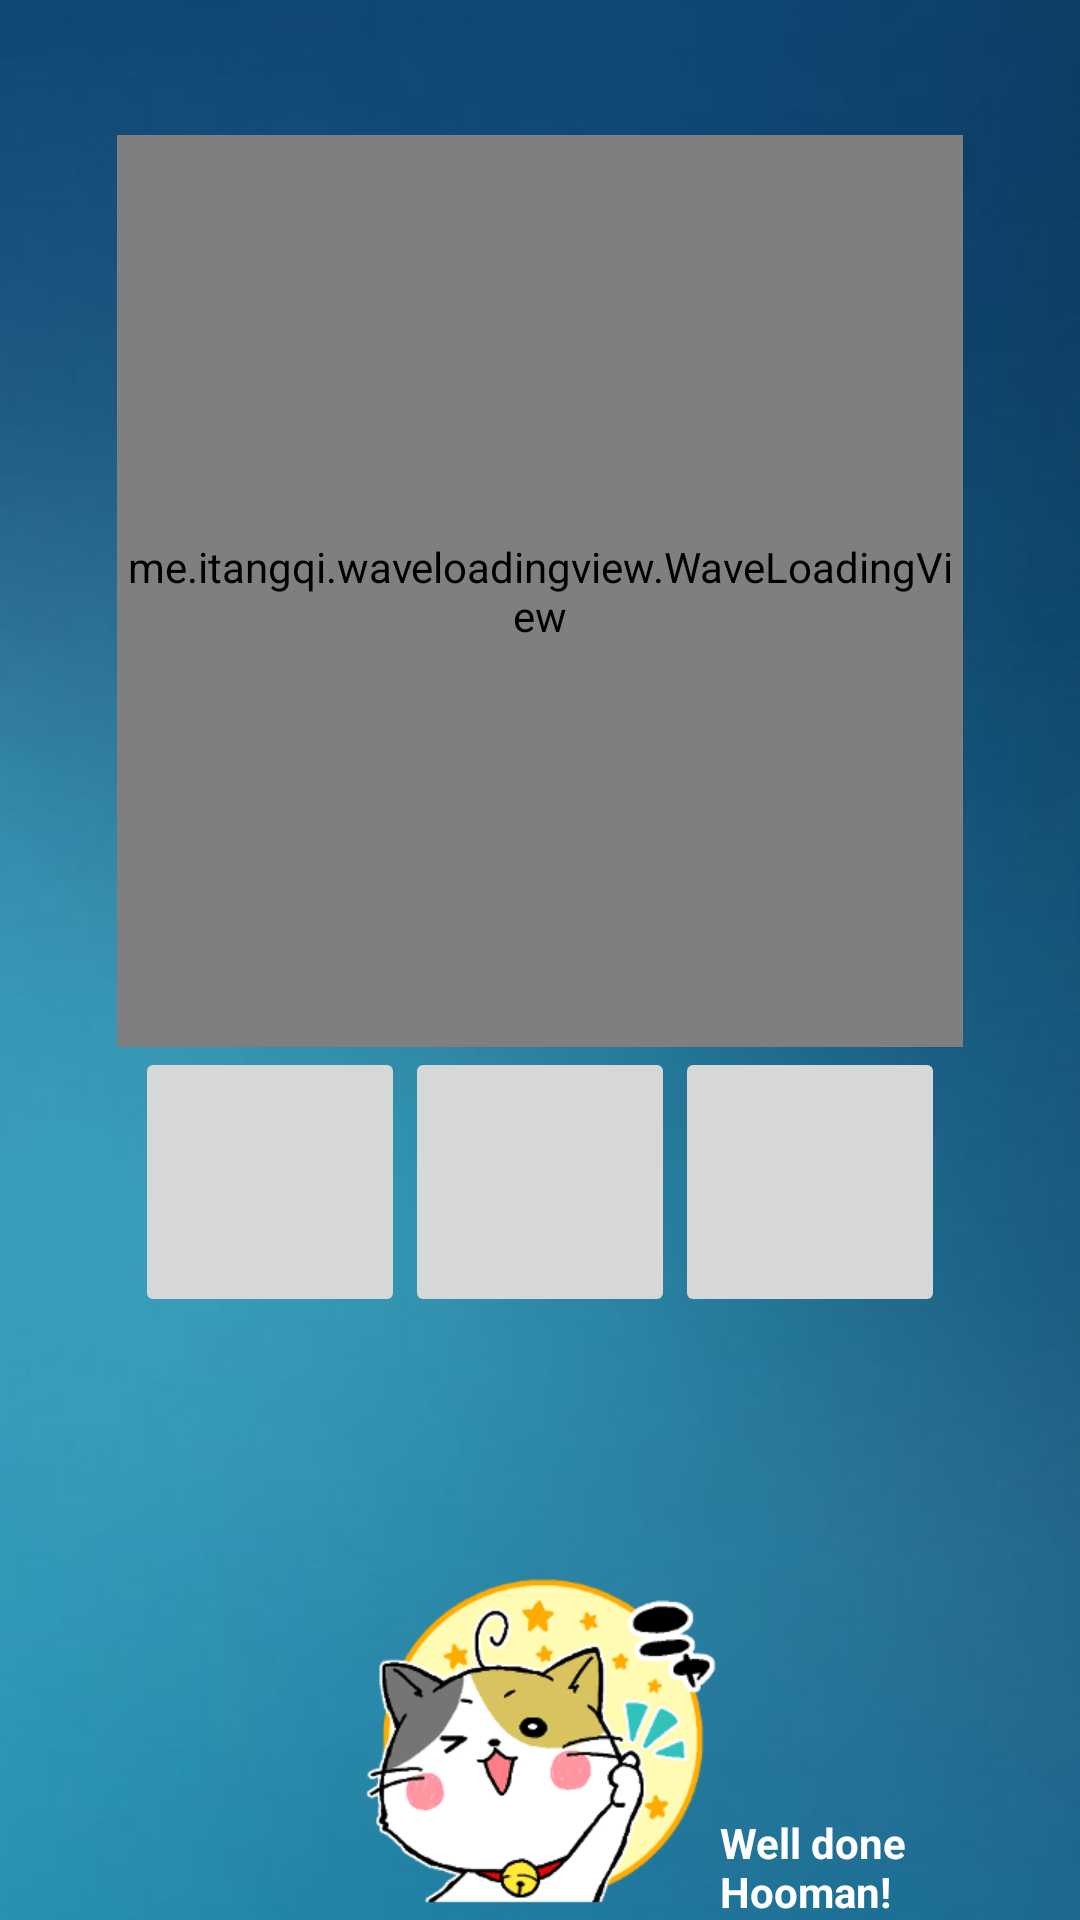

Here is an Android app screen rendered from its layout file. Give the layout XML and the strings, colors and styles it references.
<!-- AndroidManifest.xml: application theme AppTheme -->
<!-- res/layout/activity_send_or_receive_progress_bar.xml -->
<?xml version="1.0" encoding="utf-8"?>
<RelativeLayout
    xmlns:android="http://schemas.android.com/apk/res/android"
    xmlns:app="http://schemas.android.com/apk/res-auto"
    xmlns:tools="http://schemas.android.com/tools"
    android:layout_width="match_parent"
    android:layout_height="match_parent"
    android:background="@drawable/fade">

    <me.itangqi.waveloadingview.WaveLoadingView
        android:id="@+id/waveLoadingView"
        android:layout_width="282dp"
        android:layout_height="304dp"
        android:layout_centerHorizontal="true"
        android:layout_marginTop="45dp"

        app:wlv_borderColor="@color/colorAccent"
        app:wlv_borderWidth="3dp"
        app:wlv_progressValue="40"
        app:wlv_round_rectangle="true"
        app:wlv_shapeType="circle"

        app:wlv_titleCenter="Center Title"
        app:wlv_titleCenterColor="@android:color/white"
        app:wlv_titleCenterSize="24sp"
        app:wlv_titleCenterStrokeColor="@android:color/holo_blue_dark"
        app:wlv_titleCenterStrokeWidth="3dp"
        app:wlv_triangle_direction="north"
        app:wlv_waveAmplitude="70"
        app:wlv_waveColor="@color/colorAccent" />

    <LinearLayout
        android:id="@+id/Layoutforbuttons"
        android:layout_width="wrap_content"
        android:layout_height="wrap_content"
        android:layout_below="@+id/waveLoadingView"
        android:layout_centerHorizontal="true"
        android:orientation="horizontal">

        <ImageButton
            android:id="@+id/textIB"
            android:layout_width="90dp"
            android:layout_height="90dp" />

            <ImageButton
                android:id="@+id/pictureIB"
                android:layout_width="90dp"
                android:layout_height="90dp" />
            <ImageButton
                android:id="@+id/sendIB"
                android:layout_width="90dp"
                android:layout_height="90dp" />

        </LinearLayout>
<RelativeLayout
    android:id="@+id/meowlayout"
    android:layout_width="match_parent"
    android:layout_height="wrap_content"
    android:layout_below="@+id/Layoutforbuttons">

    <ImageView
        android:id="@+id/meow"
        android:layout_width="120dp"
        android:layout_height="120dp"
        android:layout_alignParentBottom="true"
        android:layout_centerHorizontal="true"
        android:background="@drawable/maix" />

    <TextView
        android:layout_width="wrap_content"
        android:layout_height="wrap_content"
        android:layout_alignParentBottom="true"
        android:layout_toEndOf="@+id/meow"
        android:text="Well done Hooman!"
        android:textColor="@color/white"
        android:textStyle="bold" />

</RelativeLayout>


</RelativeLayout>
<!-- resources referenced by this layout -->
<resources>
  <color name="colorAccent">#FF4081</color>
  <color name="white">#ffffff</color>
  <!-- drawable fade: jpg bitmap (drawable, 12720 bytes) -->
  <!-- drawable maix: png bitmap (drawable, 9333 bytes) -->
  <style name="AppTheme" parent="Theme.AppCompat.Light.NoActionBar">
          
          <item name="colorPrimary">@color/colorPrimary</item>
          <item name="colorPrimaryDark">@color/colorPrimaryDark</item>
          <item name="colorAccent">@color/colorAccent</item>
      </style>
  <color name="colorPrimary">#3F51B5</color>
  <color name="colorPrimaryDark">#303F9F</color>
</resources>
